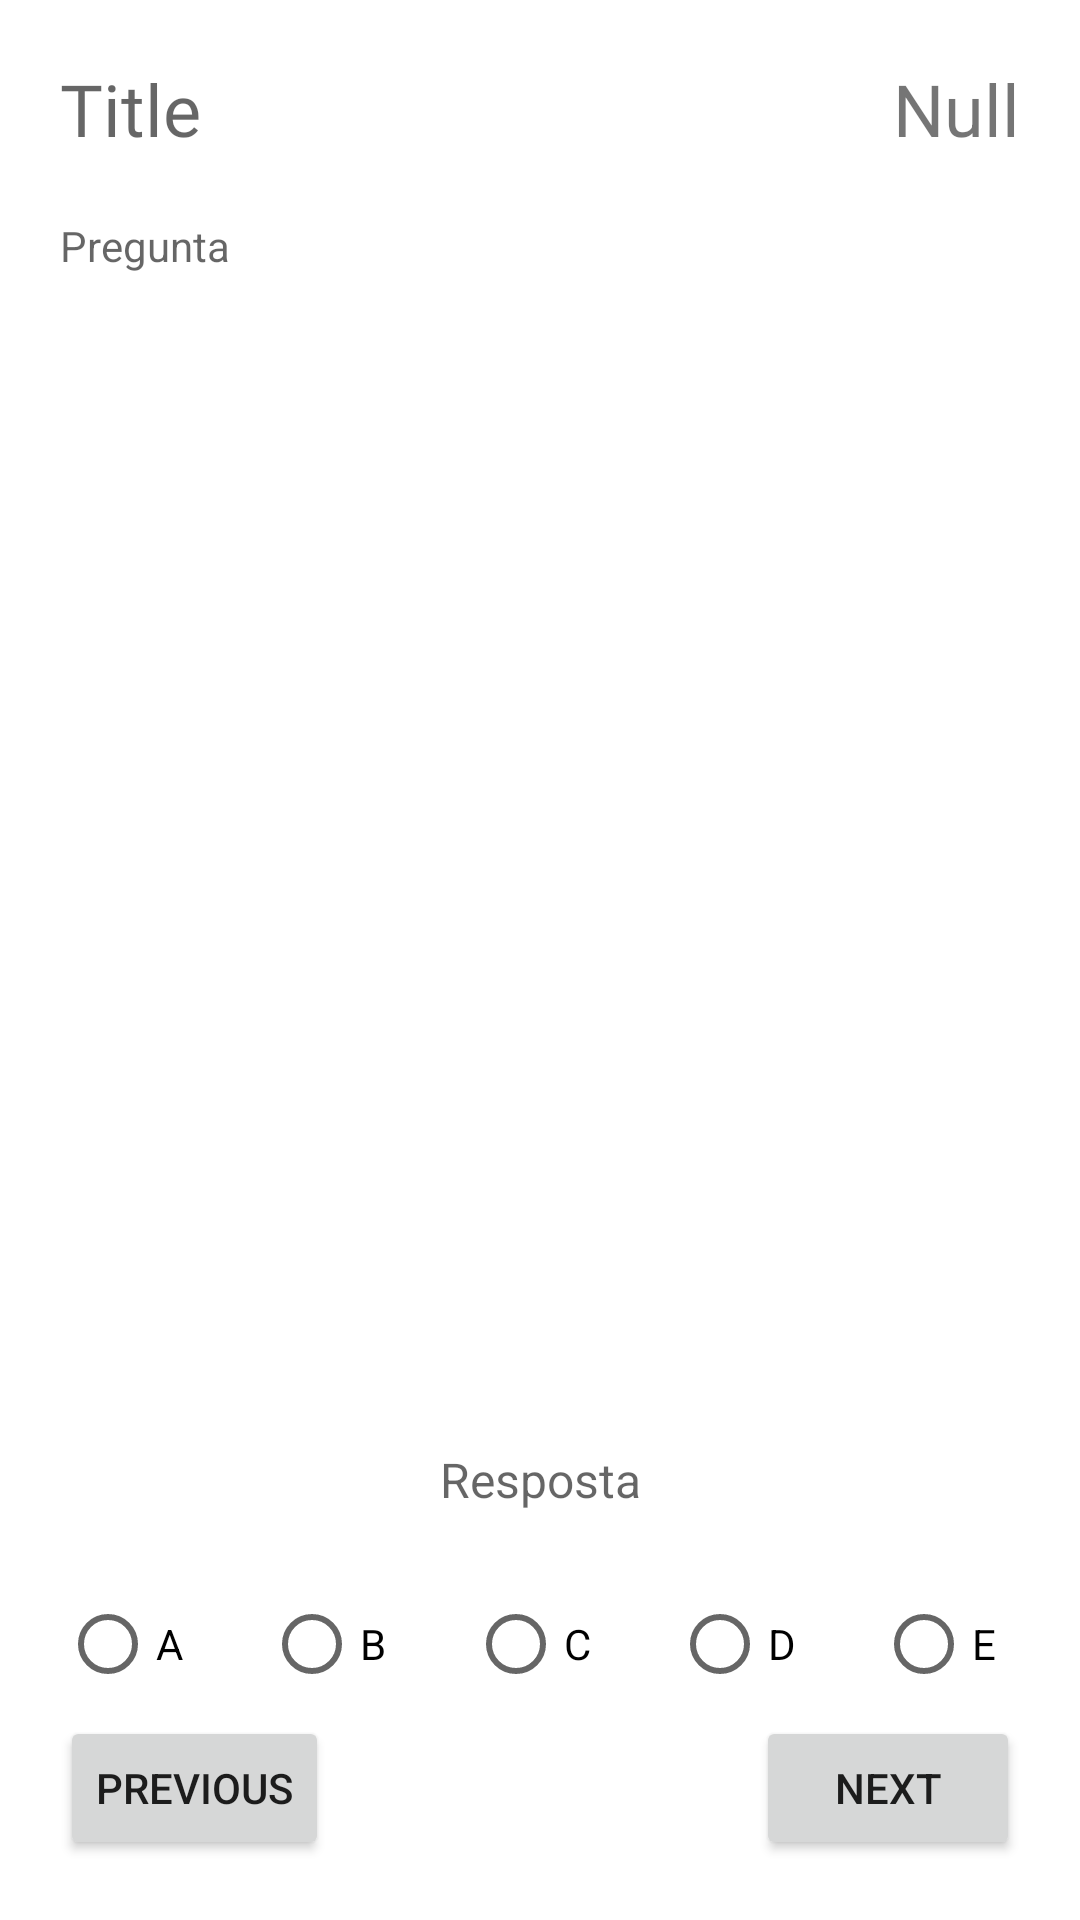

Layout XML and referenced resources for this Android screen:
<!-- AndroidManifest.xml: application theme Theme.AppTooMates -->
<!-- res/layout/fragment_questions.xml -->
<?xml version="1.0" encoding="utf-8"?>
<FrameLayout xmlns:android="http://schemas.android.com/apk/res/android"
    xmlns:app="http://schemas.android.com/apk/res-auto"
    xmlns:tools="http://schemas.android.com/tools"
    android:layout_width="match_parent"
    android:layout_height="match_parent">

    <LinearLayout
        android:layout_width="match_parent"
        android:layout_height="match_parent"
        android:orientation="vertical"
        android:layout_margin="20dp"
        android:gravity="top|end">

        <LinearLayout
            android:layout_width="match_parent"
            android:layout_height="wrap_content"
            android:orientation="horizontal">

            <TextView
                android:id="@+id/tv_title"
                android:layout_width="wrap_content"
                android:layout_height="match_parent"
                android:fontFamily="@font/quicksand_bold"
                android:hint="@string/fragment_questions_title"
                android:textAlignment="textStart"
                android:textColor="#35424A"
                android:textSize="24sp"
                />

            <TextView
                android:id="@+id/tv_temp"
                android:layout_width="match_parent"
                android:layout_height="match_parent"
                android:text="@string/text_null"
                android:textSize="24sp"
                android:gravity="right"
                />

        </LinearLayout>

        <Space
            android:layout_width="match_parent"
            android:layout_height="20dp"
            />

        <LinearLayout
            android:layout_width="match_parent"
            android:layout_height="wrap_content"
            android:orientation="vertical">

            <TextView
                android:id="@+id/tv_pregunta"
                android:layout_width="match_parent"
                android:layout_height="wrap_content"
                android:hint="Pregunta"
                android:textSize="14sp"
                />
         </LinearLayout>

        <Space
            android:layout_width="match_parent"
            android:layout_height="20dp"
            />

        <LinearLayout
            android:orientation="horizontal"
            android:layout_height="wrap_content"
            android:layout_width="match_parent"
            android:layout_weight="1">

            <ImageView
                android:id="@+id/iv_pregunta"
                android:layout_width="match_parent"
                android:layout_height="wrap_content"
                android:minHeight="100dp"
                android:maxHeight="275dp"
                android:layout_weight="1"
                app:srcCompat="@drawable/ic_launcher_background" />
        </LinearLayout>

        <Space
            android:layout_width="match_parent"
            android:layout_height="20dp"
            />

        <Space
            android:layout_width="match_parent"
            android:layout_height="wrap_content"
            android:layout_weight="1" />

        <Space
            android:layout_width="match_parent"
            android:layout_height="20dp"
            />

        <LinearLayout
            android:layout_width="match_parent"
            android:layout_height="wrap_content"
            android:orientation="vertical">

            <ImageView
                android:id="@+id/iv_resposta"
                android:layout_width="match_parent"
                android:layout_height="wrap_content"
                android:minHeight="100dp"
                android:maxHeight="275dp"
                android:layout_weight="1"
                app:srcCompat="@drawable/ic_launcher_background"/>

            <TextView
                android:id="@+id/tv_resposta"
                android:layout_width="match_parent"
                android:layout_height="wrap_content"
                android:hint="Resposta"
                android:textColor="#000000"
                android:textSize="16sp"
                android:gravity="center"
                android:layout_marginTop="20dp"
                android:layout_marginBottom="20dp"
                />

            <RadioGroup
                android:id="@+id/radioGroup"
                android:layout_width="match_parent"
                android:layout_height="match_parent"
                android:orientation="horizontal"
                >

                <RadioButton
                    android:id="@+id/btn_res1"
                    android:layout_width="wrap_content"
                    android:layout_height="match_parent"
                    android:text="A" />

                <Space
                    android:layout_width="wrap_content"
                    android:layout_height="match_parent"
                    android:layout_weight="1" />

                <RadioButton
                    android:id="@+id/btn_res2"
                    android:layout_width="wrap_content"
                    android:layout_height="match_parent"
                    android:text="B" />

                <Space
                    android:layout_width="wrap_content"
                    android:layout_height="match_parent"
                    android:layout_weight="1" />

                <RadioButton
                    android:id="@+id/btn_res3"
                    android:layout_width="wrap_content"
                    android:layout_height="match_parent"
                    android:text="C" />

                <Space
                    android:layout_width="wrap_content"
                    android:layout_height="match_parent"
                    android:layout_weight="1" />

                <RadioButton
                    android:id="@+id/btn_res4"
                    android:layout_width="wrap_content"
                    android:layout_height="match_parent"
                    android:text="D" />

                <Space
                    android:layout_width="wrap_content"
                    android:layout_height="match_parent"
                    android:layout_weight="1" />

                <RadioButton
                    android:id="@+id/btn_res5"
                    android:layout_width="wrap_content"
                    android:layout_height="match_parent"
                    android:text="E" />
            </RadioGroup>

            <LinearLayout
                android:layout_width="match_parent"
                android:layout_height="wrap_content"
                android:gravity="bottom|center_horizontal"
                >

                <Button
                    android:id="@+id/btn_ant"
                    android:layout_width="wrap_content"
                    android:layout_height="wrap_content"
                    android:text="@string/fragment_questions_behind"
                    />

                <Space
                    android:layout_width="match_parent"
                    android:layout_height="match_parent"
                    android:layout_weight="1" />

                <Button
                    android:id="@+id/btn_next"
                    android:layout_width="wrap_content"
                    android:layout_height="wrap_content"
                    android:text="@string/fragment_questions_next"
                    />
            </LinearLayout>

        </LinearLayout>

    </LinearLayout>


</FrameLayout>
<!-- resources referenced by this layout -->
<resources>
  <string name="fragment_questions_behind">Previous</string>
  <string name="fragment_questions_next">Next</string>
  <string name="fragment_questions_title">Title</string>
  <string name="text_null">Null</string>
  <style name="Theme.AppTooMates" parent="Theme.MaterialComponents.DayNight.NoActionBar">
          
          <item name="colorPrimary">@color/red</item>
          <item name="colorPrimaryVariant">@color/purple_700</item>
          <item name="colorOnPrimary">@color/white</item>
          
          <item name="colorSecondary">@color/teal_200</item>
          <item name="colorSecondaryVariant">@color/teal_700</item>
          <item name="colorOnSecondary">@color/black</item>
          
          <item name="android:statusBarColor" tools:targetApi="l">?attr/colorOnPrimary</item>
          
      </style>
  <color name="red">#D76A74</color>
  <color name="purple_700">#FF3700B3</color>
  <color name="white">#FFFFFFFF</color>
  <color name="teal_200">#FF03DAC5</color>
  <color name="teal_700">#FF018786</color>
  <color name="black">#FF000000</color>
</resources>
